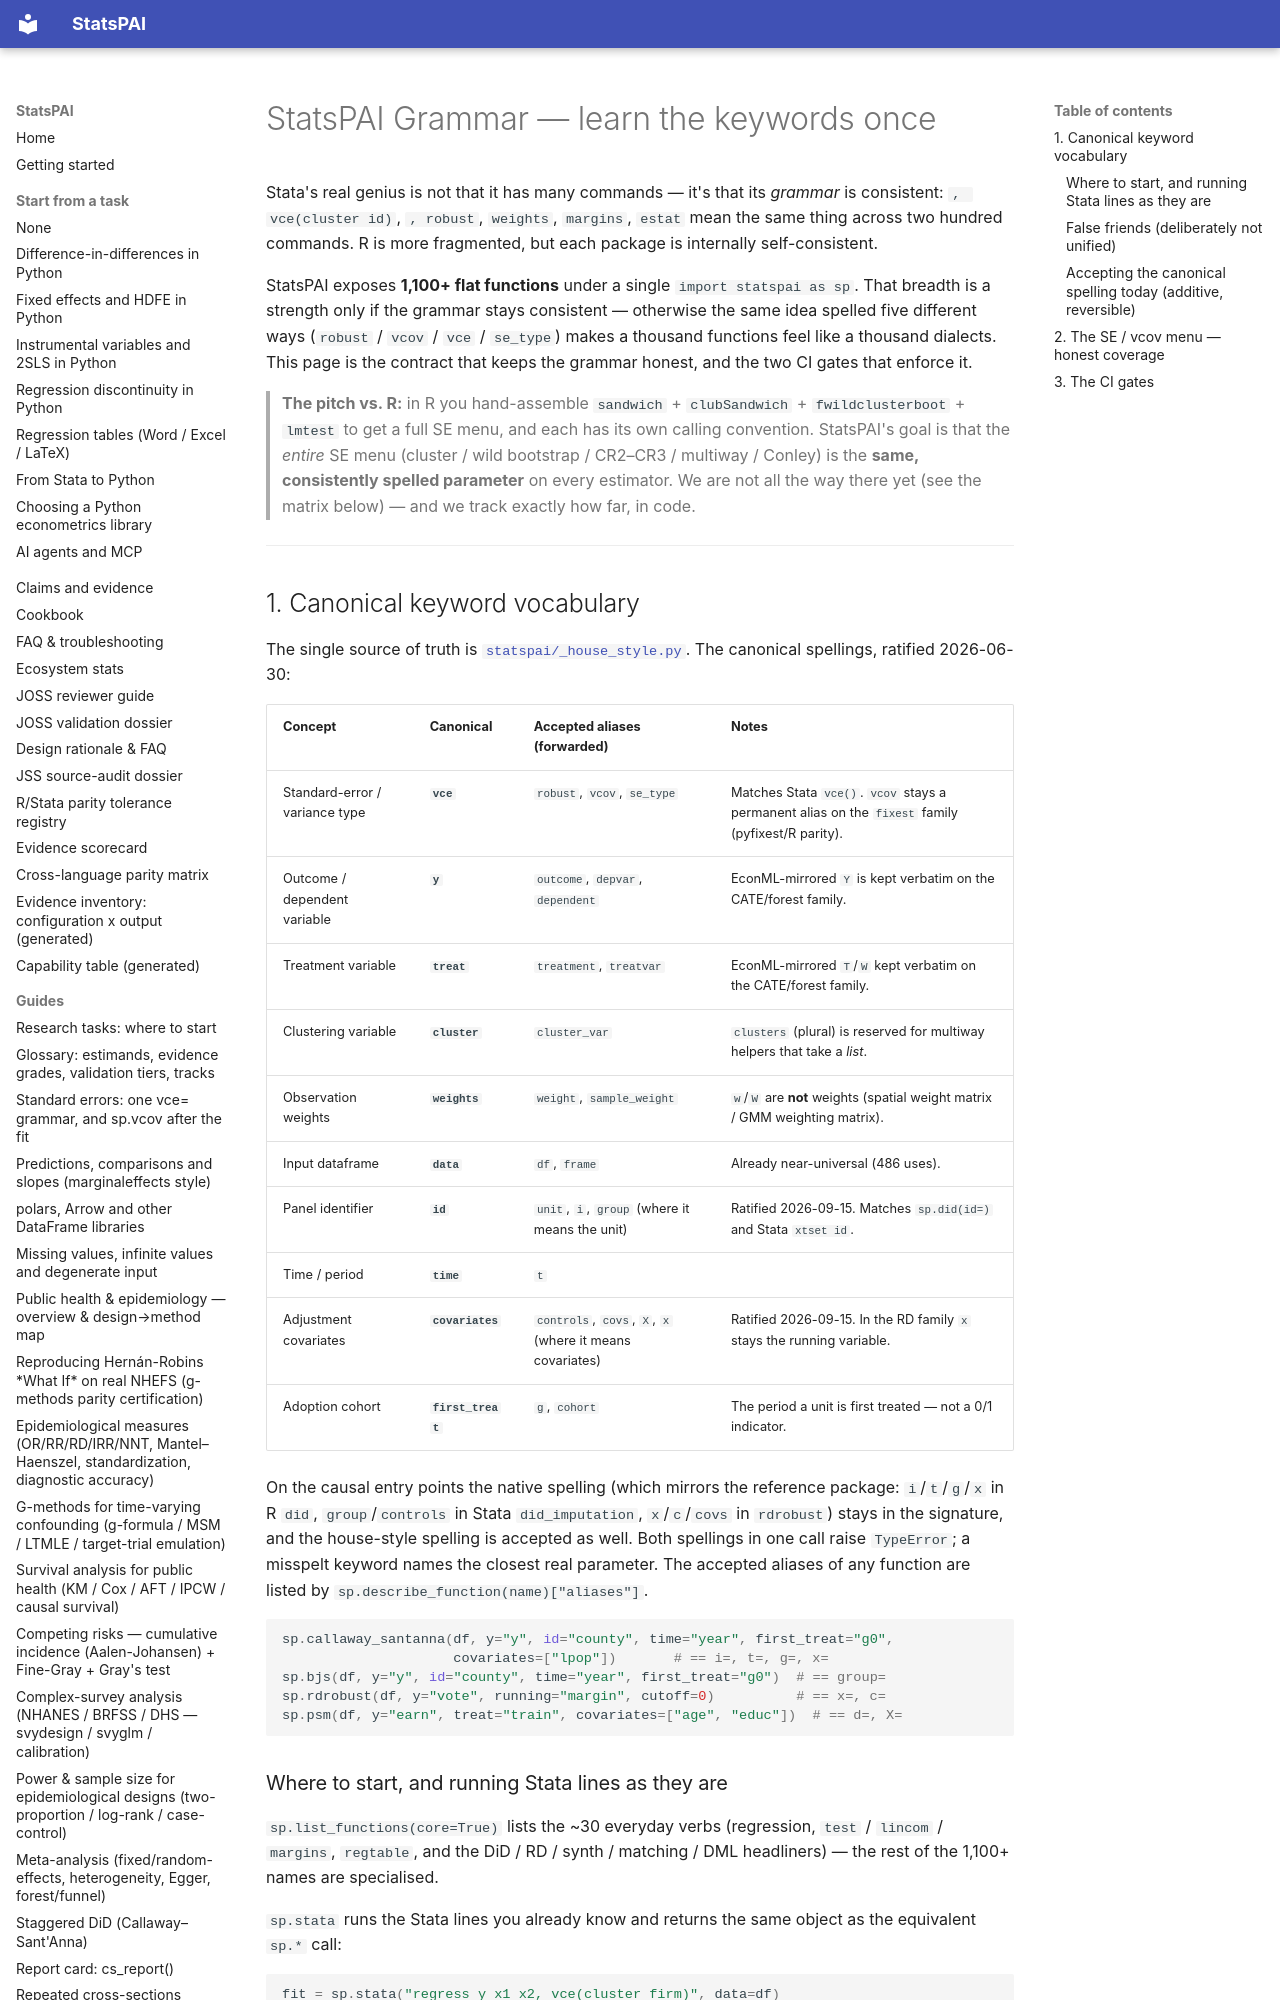

repository: brycewang-stanford/StatsPAI · page: guides/grammar/index.html · generator: mkdocs

# StatsPAI Grammar — learn the keywords once

Stata's real genius is not that it has many commands — it's that its *grammar*
is consistent: `, vce(cluster id)`, `, robust`, `weights`, `margins`, `estat`
mean the same thing across two hundred commands. R is more fragmented, but each
package is internally self-consistent.

StatsPAI exposes **1,100+ flat functions** under a single `import statspai as sp`.
That breadth is a strength only if the grammar stays consistent — otherwise the
same idea spelled five different ways (`robust` / `vcov` / `vce` / `se_type`)
makes a thousand functions feel like a thousand dialects. This page is the
contract that keeps the grammar honest, and the two CI gates that enforce it.

> **The pitch vs. R:** in R you hand-assemble `sandwich` + `clubSandwich` +
> `fwildclusterboot` + `lmtest` to get a full SE menu, and each has its own
> calling convention. StatsPAI's goal is that the *entire* SE menu (cluster /
> wild bootstrap / CR2–CR3 / multiway / Conley) is the **same, consistently
> spelled parameter** on every estimator. We are not all the way there yet
> (see the matrix below) — and we track exactly how far, in code.

---

## 1. Canonical keyword vocabulary

The single source of truth is [`statspai/_house_style.py`](../../src/statspai/_house_style.py).
The canonical spellings, ratified 2026-06-30:

| Concept | Canonical | Accepted aliases (forwarded) | Notes |
|---|---|---|---|
| Standard-error / variance type | **`vce`** | `robust`, `vcov`, `se_type` | Matches Stata `vce()`. `vcov` stays a permanent alias on the `fixest` family (pyfixest/R parity). |
| Outcome / dependent variable | **`y`** | `outcome`, `depvar`, `dependent` | EconML-mirrored `Y` is kept verbatim on the CATE/forest family. |
| Treatment variable | **`treat`** | `treatment`, `treatvar` | EconML-mirrored `T`/`W` kept verbatim on the CATE/forest family. |
| Clustering variable | **`cluster`** | `cluster_var` | `clusters` (plural) is reserved for multiway helpers that take a *list*. |
| Observation weights | **`weights`** | `weight`, `sample_weight` | `w`/`W` are **not** weights (spatial weight matrix / GMM weighting matrix). |
| Input dataframe | **`data`** | `df`, `frame` | Already near-universal (486 uses). |
| Panel identifier | **`id`** | `unit`, `i`, `group` (where it means the unit) | Ratified 2026-09-15. Matches `sp.did(id=)` and Stata `xtset id`. |
| Time / period | **`time`** | `t` | |
| Adjustment covariates | **`covariates`** | `controls`, `covs`, `X`, `x` (where it means covariates) | Ratified 2026-09-15. In the RD family `x` stays the running variable. |
| Adoption cohort | **`first_treat`** | `g`, `cohort` | The period a unit is first treated — not a 0/1 indicator. |

On the causal entry points the native spelling (which mirrors the reference
package: `i`/`t`/`g`/`x` in R `did`, `group`/`controls` in Stata
`did_imputation`, `x`/`c`/`covs` in `rdrobust`) stays in the signature, and the
house-style spelling is accepted as well. Both spellings in one call raise
`TypeError`; a misspelt keyword names the closest real parameter. The accepted
aliases of any function are listed by `sp.describe_function(name)["aliases"]`.

```python
sp.callaway_santanna(df, y="y", id="county", time="year", first_treat="g0",
                     covariates=["lpop"])       # == i=, t=, g=, x=
sp.bjs(df, y="y", id="county", time="year", first_treat="g0")  # == group=
sp.rdrobust(df, y="vote", running="margin", cutoff=0)          # == x=, c=
sp.psm(df, y="earn", treat="train", covariates=["age", "educ"])  # == d=, X=
```

### Where to start, and running Stata lines as they are

`sp.list_functions(core=True)` lists the ~30 everyday verbs (regression,
`test` / `lincom` / `margins`, `regtable`, and the DiD / RD / synth /
matching / DML headliners) — the rest of the 1,100+ names are specialised.

`sp.stata` runs the Stata lines you already know and returns the same object
as the equivalent `sp.*` call:

```python
fit = sp.stata("regress y x1 x2, vce(cluster firm)", data=df)
sp.stata("""
    logit yb x1 x2, vce(robust)
    margins, dydx(*)
""", data=df)                          # margins of the logit above
sp.stata("lincom x1 - x2", result=fit)
```

A line whose translation is incomplete raises rather than running a different
model — `xtreg y x, fe` needs the panel id from an earlier `xtset`, so it
raises with that note instead of fitting pooled OLS; write it as
`sp.feols("y ~ x | id", data=df)`. `sp.from_stata(line)` shows the
translation without running it.
